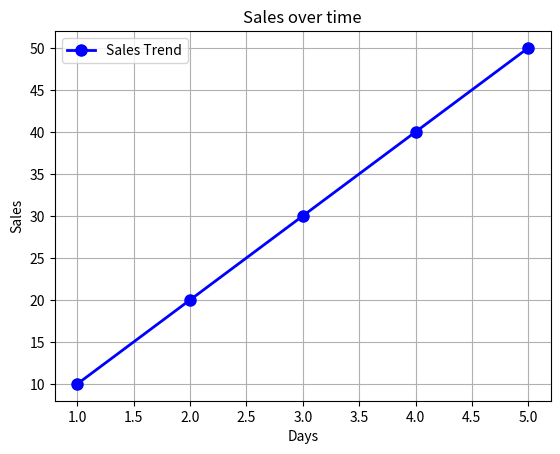

Write the Python code that produced this figure.
import matplotlib.pyplot as plt

#Sample Data
x = [1,2,3,4,5] #X-axis values
y= [10,20,30,40,50] #Y-axis Values

# Create a line plot
plt.plot(x,y,marker='o', linestyle='-',color='b', linewidth=2, markersize=8,label="Sales Trend")

#Customize the plot
plt.xlabel("Days") #X-axis label
plt.ylabel("Sales") #Y-axis label
plt.title("Sales over time") #Title
plt.legend() #Show legend
plt.grid(True) #Show grid

#Show the plot
plt.show()
